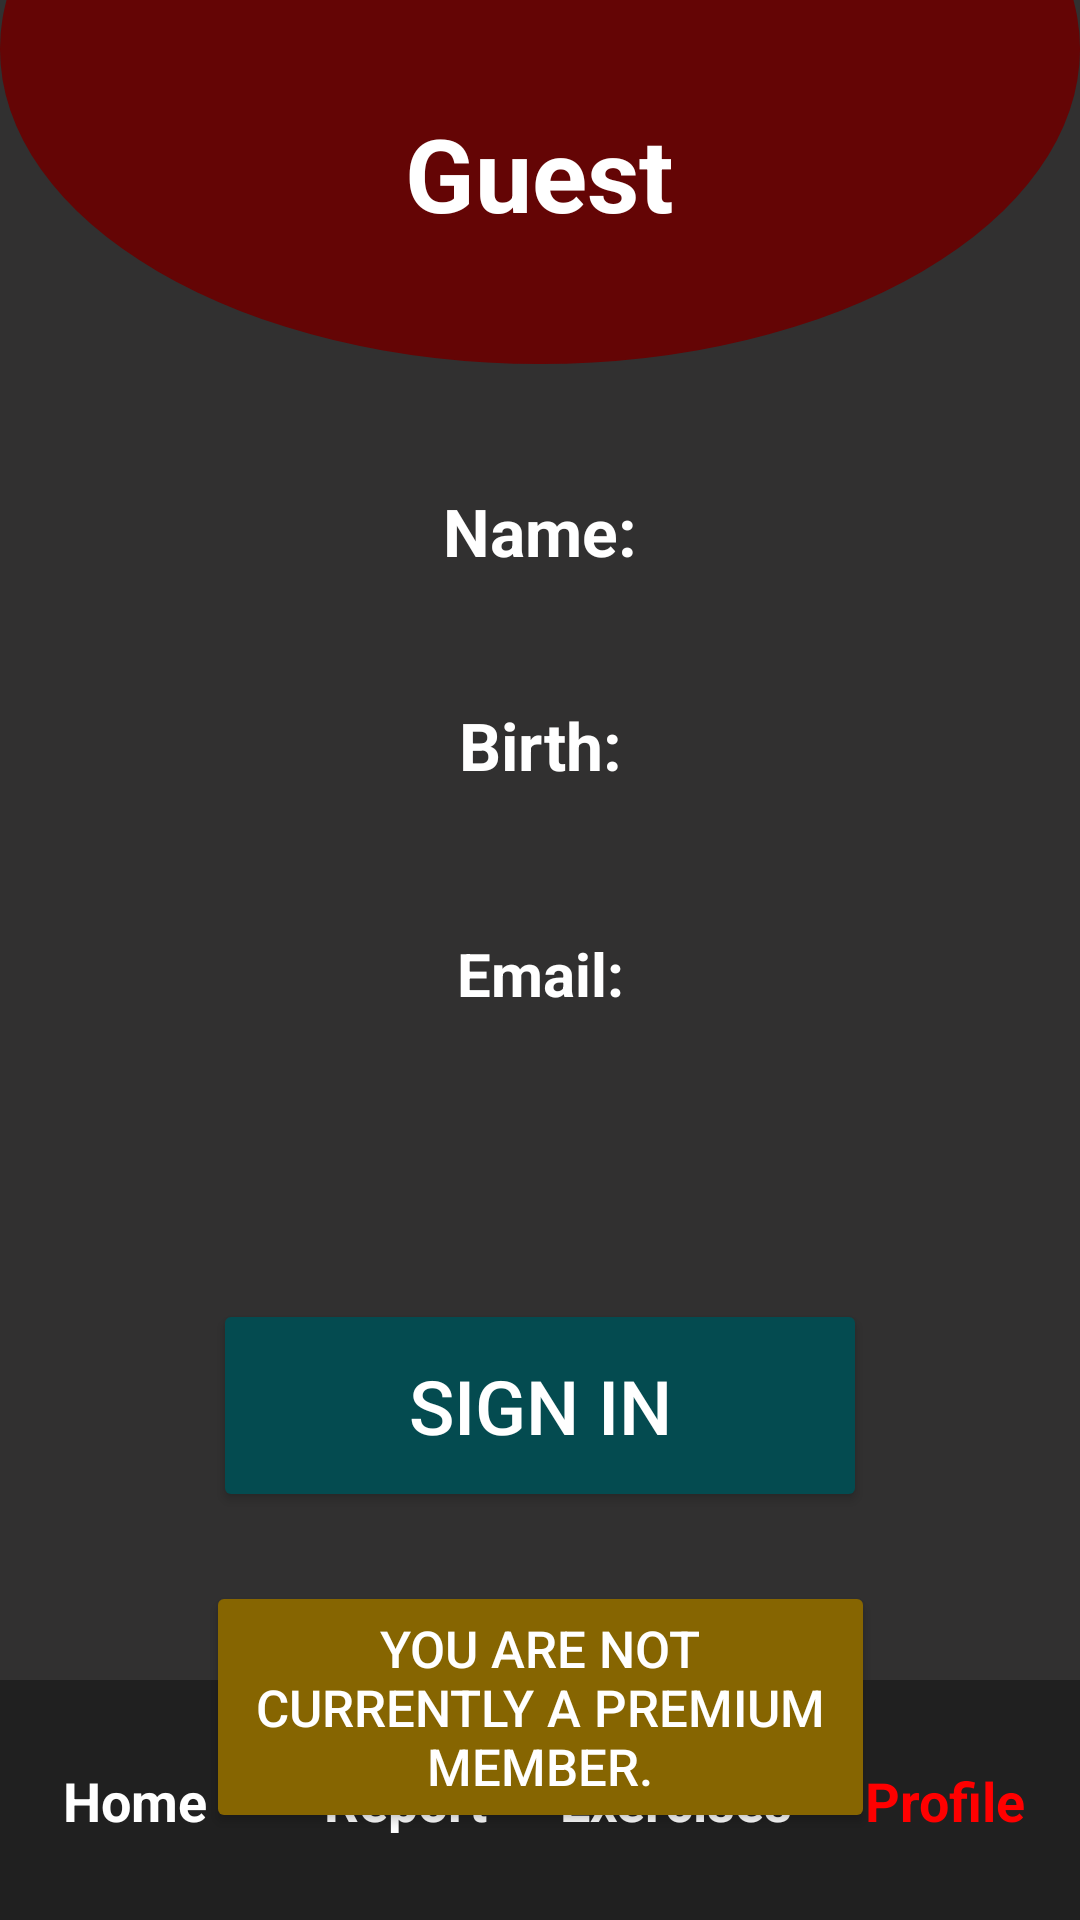

Reconstruct the res/layout file that produces this screen, plus the resources it refers to.
<!-- AndroidManifest.xml: application theme Theme.WorkoutCompanion -->
<!-- res/layout/profile_page.xml -->
<?xml version="1.0" encoding="utf-8"?>
<androidx.constraintlayout.widget.ConstraintLayout xmlns:android="http://schemas.android.com/apk/res/android"
    xmlns:app="http://schemas.android.com/apk/res-auto"
    xmlns:tools="http://schemas.android.com/tools"
    android:layout_width="match_parent"
    android:layout_height="match_parent"
    android:background="#313030">


    
    <RelativeLayout
        android:id="@+id/relativeLayout"
        android:layout_width="0dp"
        android:layout_height="wrap_content"
        app:layout_constraintTop_toTopOf="parent"
        app:layout_constraintStart_toStartOf="parent"
        app:layout_constraintEnd_toEndOf="parent">

        
        <View
            android:id="@+id/semi_circle_view"
            android:layout_width="match_parent"
            android:layout_height="210dp"
            android:layout_alignParentTop="true"
            android:layout_marginTop="-89dp"
            android:background="@drawable/semi_circle" />

        
        <TextView
            android:id="@+id/textView"
            android:layout_width="wrap_content"
            android:layout_height="wrap_content"
            android:layout_centerHorizontal="true"
            android:layout_marginTop="35dp"
            android:text="@string/guestName"
            android:textColor="#FFFFFF"
            android:textSize="34sp"
            android:textStyle="bold" />


    </RelativeLayout>

    <TextView
        android:id="@+id/profileName"
        android:layout_width="wrap_content"
        android:layout_height="wrap_content"
        android:layout_marginStart="132dp"
        android:layout_marginTop="41dp"
        android:layout_marginEnd="132dp"
        android:layout_marginBottom="42dp"
        android:text="@string/defaultName"
        android:textColor="@color/white"
        android:textSize="22sp"
        android:textStyle="bold"
        app:layout_constraintBottom_toTopOf="@+id/profileBirth"
        app:layout_constraintEnd_toEndOf="parent"
        app:layout_constraintStart_toStartOf="parent"
        app:layout_constraintTop_toBottomOf="@+id/relativeLayout" />

    <TextView
        android:id="@+id/profileBirth"
        android:layout_width="wrap_content"
        android:layout_height="wrap_content"
        android:layout_marginStart="144dp"
        android:layout_marginEnd="144dp"
        android:layout_marginBottom="48dp"
        android:text="@string/defaultBirth"
        android:textColor="@color/white"
        android:textSize="22sp"
        android:textStyle="bold"
        app:layout_constraintBottom_toTopOf="@+id/profileEmail"
        app:layout_constraintEnd_toEndOf="parent"
        app:layout_constraintStart_toStartOf="parent" />

    <TextView
        android:id="@+id/profileEmail"
        android:layout_width="wrap_content"
        android:layout_height="wrap_content"
        android:layout_marginStart="56dp"
        android:layout_marginTop="48dp"
        android:layout_marginEnd="56dp"
        android:text="@string/defaultEmail"
        android:textColor="@color/white"
        android:textSize="20sp"
        android:textStyle="bold"
        app:layout_constraintEnd_toEndOf="parent"
        app:layout_constraintStart_toStartOf="parent"
        app:layout_constraintTop_toBottomOf="@+id/profileBirth" />

    <Button
        android:id="@+id/signIn"
        android:layout_width="218dp"
        android:layout_height="71dp"
        android:layout_marginStart="96dp"
        android:layout_marginTop="95dp"
        android:layout_marginEnd="96dp"
        android:backgroundTint="@color/darkTurquoise"
        android:textSize="25sp"
        android:text="@string/signInTitle"
        android:textColor="@color/white"
        app:layout_constraintEnd_toEndOf="parent"
        app:layout_constraintStart_toStartOf="parent"
        app:layout_constraintTop_toBottomOf="@+id/profileEmail" />

    <Button
        android:id="@+id/premiumButton"
        android:layout_width="223dp"
        android:layout_height="84dp"
        android:layout_marginStart="96dp"
        android:layout_marginTop="23dp"
        android:layout_marginEnd="96dp"
        android:textSize="17sp"
        android:text="@string/noPremiumStatus"
        android:textColor="@color/white"
        android:backgroundTint="#866501"
        app:layout_constraintEnd_toEndOf="parent"
        app:layout_constraintStart_toStartOf="parent"
        app:layout_constraintTop_toBottomOf="@+id/signIn" />


    <androidx.constraintlayout.widget.ConstraintLayout
        android:id="@+id/bottomBar"
        android:layout_width="match_parent"
        android:layout_height="80dp"
        android:background="#202020"
        app:layout_constraintBottom_toBottomOf="parent"
        app:layout_constraintEnd_toEndOf="parent"
        app:layout_constraintStart_toStartOf="parent">

        <TextView
            android:id="@+id/navHome"
            android:layout_width="0dp"
            android:layout_height="wrap_content"
            android:gravity="center"
            android:text="Home"
            android:textColor="@color/white"
            android:textSize="18sp"
            android:textStyle="bold"
            android:clickable="true"
            app:layout_constraintBottom_toBottomOf="parent"
            app:layout_constraintEnd_toStartOf="@id/navReport"
            app:layout_constraintHorizontal_chainStyle="spread"
            app:layout_constraintStart_toStartOf="parent"
            app:layout_constraintTop_toTopOf="parent" />

        <TextView
            android:id="@+id/navReport"
            android:layout_width="0dp"
            android:layout_height="wrap_content"
            android:gravity="center"
            android:text="Report"
            android:textColor="@color/white"
            android:textSize="18sp"
            android:textStyle="bold"
            android:clickable="true"
            app:layout_constraintBottom_toBottomOf="parent"
            app:layout_constraintEnd_toStartOf="@id/navExercises"
            app:layout_constraintStart_toEndOf="@id/navHome"
            app:layout_constraintTop_toTopOf="parent" />

        <TextView
            android:id="@+id/navExercises"
            android:layout_width="0dp"
            android:layout_height="wrap_content"
            android:gravity="center"
            android:text="Exercises"
            android:textColor="@color/white"
            android:textSize="18sp"
            android:textStyle="bold"
            android:clickable="true"
            app:layout_constraintBottom_toBottomOf="parent"
            app:layout_constraintEnd_toStartOf="@id/navProfile"
            app:layout_constraintStart_toEndOf="@id/navReport"
            app:layout_constraintTop_toTopOf="parent" />

        <TextView
            android:id="@+id/navProfile"
            android:layout_width="0dp"
            android:layout_height="wrap_content"
            android:gravity="center"
            android:text="Profile"
            android:textColor="#FF0000"
            android:textSize="18sp"
            android:textStyle="bold"
            android:clickable="true"
            app:layout_constraintBottom_toBottomOf="parent"
            app:layout_constraintEnd_toEndOf="parent"
            app:layout_constraintStart_toEndOf="@id/navExercises"
            app:layout_constraintTop_toTopOf="parent" />

    </androidx.constraintlayout.widget.ConstraintLayout>
</androidx.constraintlayout.widget.ConstraintLayout>
<!-- resources referenced by this layout -->
<resources>
  <color name="darkTurquoise">#044B50</color>
  <color name="white">#FFFFFFFF</color>
  <!-- drawable semi_circle (drawable) -->
  <?xml version="1.0" encoding="utf-8"?>
  <layer-list xmlns:android="http://schemas.android.com/apk/res/android">
      <item>
          <shape android:shape="oval">
              <solid android:color="#640505" />
          </shape>
      </item>
      <item android:top="10dp">
          <shape android:shape="rectangle">
              <solid android:color="@android:color/transparent" />
          </shape>
      </item>
  
  </layer-list>
  <string name="defaultBirth">Birth:</string>
  <string name="defaultEmail">Email:</string>
  <string name="defaultName">Name:</string>
  <string name="guestName">Guest</string>
  <string name="noPremiumStatus">You are not currently a Premium member.</string>
  <string name="signInTitle">Sign In</string>
  <style name="Theme.WorkoutCompanion" parent="Base.Theme.WorkoutCompanion" />
  <style name="Base.Theme.WorkoutCompanion" parent="Theme.Material3.DayNight.NoActionBar">
          
          
      </style>
</resources>
